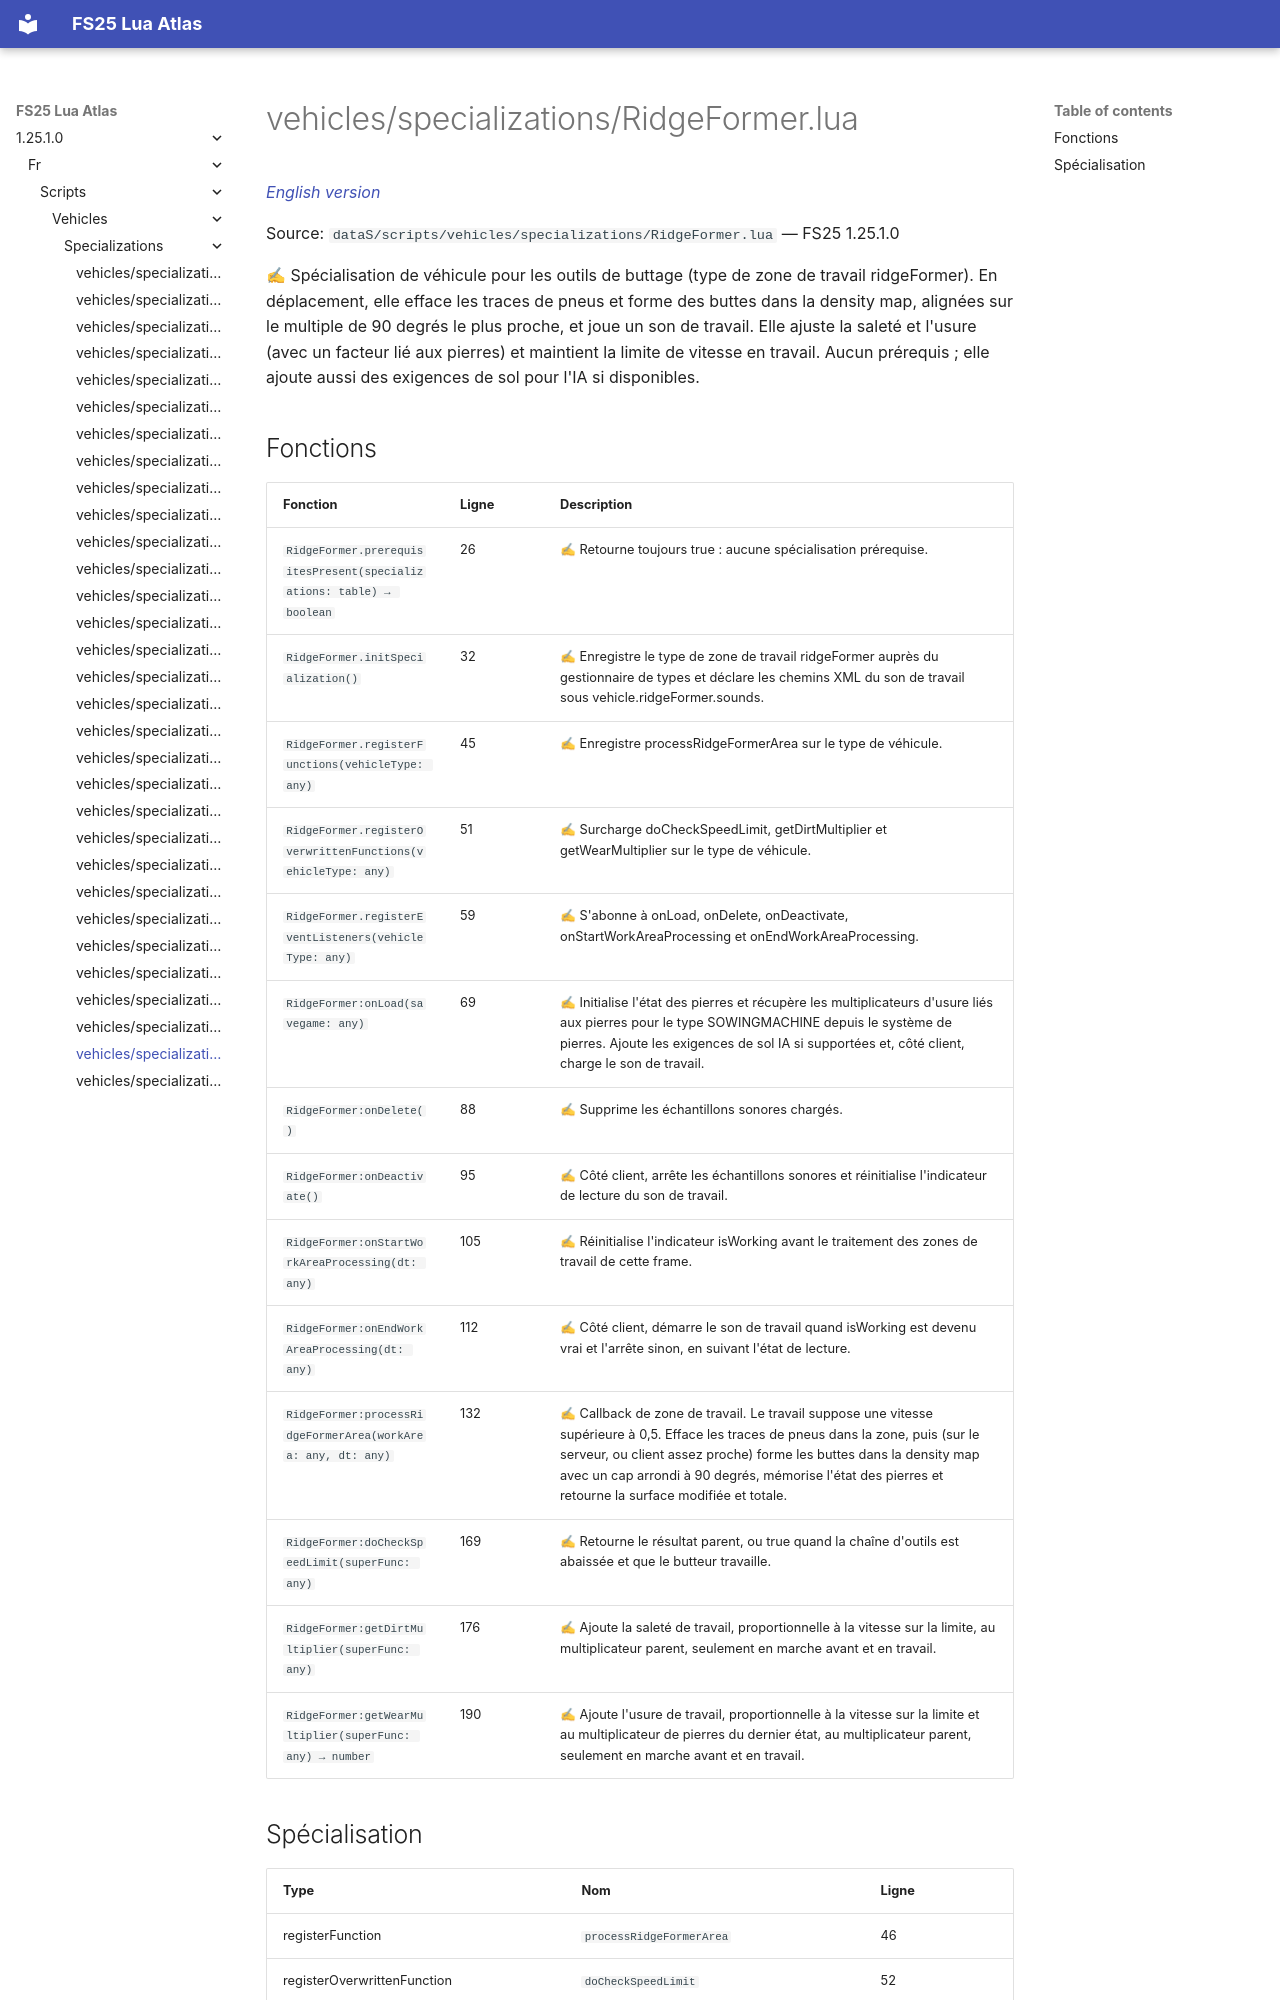

repository: Tim0219800/fs25-lua-atlas · page: 1.25.1.0/fr/scripts/vehicles/specializations/RidgeFormer.html · generator: mkdocs

# vehicles/specializations/RidgeFormer.lua

*[English version](../../../../scripts/vehicles/specializations/RidgeFormer.md)*

Source: `dataS/scripts/vehicles/specializations/RidgeFormer.lua` — FS25 1.25.1.0

✍ Spécialisation de véhicule pour les outils de buttage (type de zone de travail ridgeFormer). En déplacement, elle efface les traces de pneus et forme des buttes dans la density map, alignées sur le multiple de 90 degrés le plus proche, et joue un son de travail. Elle ajuste la saleté et l'usure (avec un facteur lié aux pierres) et maintient la limite de vitesse en travail. Aucun prérequis ; elle ajoute aussi des exigences de sol pour l'IA si disponibles.
